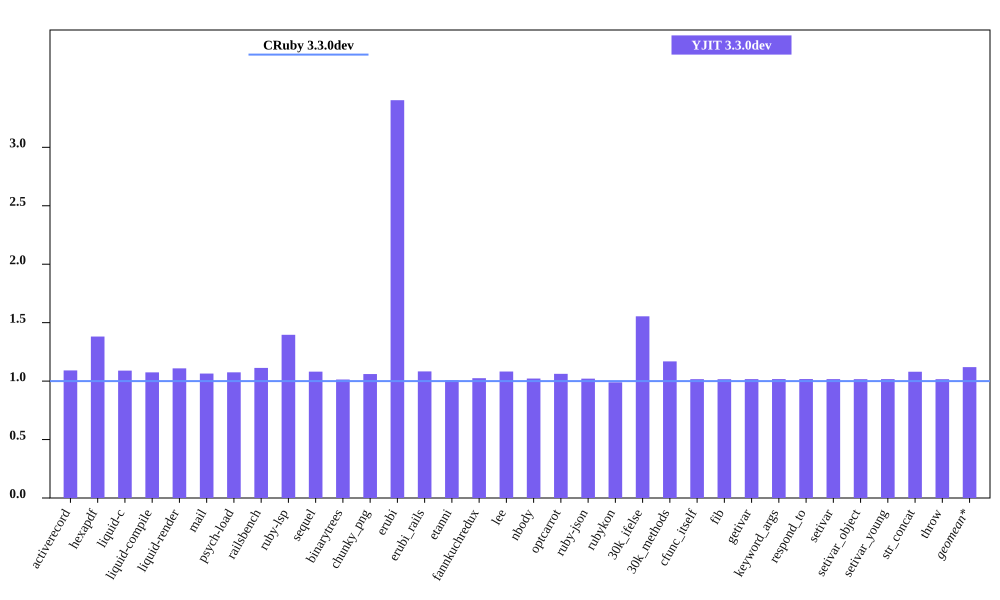

The table this chart was drawn from, first rows:
bench, CRuby 3.3.0dev mem (MiB), YJIT 3.3.0dev mem (MiB), Inline Code, Outlined Code, YJIT Mem overhead
activerecord, 57.55, 62.81, 1, 1
hexapdf, 248.8, 343.7, 2, 2
liquid-c, 43.18, 47.05, 1, 1
liquid-compile, 38.77, 41.67, 1, 1
liquid-render, 37.77, 41.89, 1, 1
mail, 48.47, 51.6, 1, 1
psych-load, 37.36, 40.17, 1, 1
railsbench, 117.8, 131, 3, 2
ruby-lsp, 92.2, 128.7, 5, 5
sequel, 41.16, 44.49, 1, 1
binarytrees, 29.75, 30.15, 1, 1
chunky_png, 50.26, 53.3, 1, 1
erubi, 40.92, 139.2, 1, 1
erubi_rails, 92.12, 99.77, 2, 2
etanni, 155.7, 156.8, 1, 1
fannkuchredux, 24.02, 24.61, 1, 1
lee, 34.62, 37.46, 1, 1
nbody, 23.88, 24.41, 1, 1
optcarrot, 58.48, 62.11, 1, 1
ruby-json, 25.11, 25.63, 1, 1
rubykon, 254, 251.4, 1, 1
30k_ifelse, 65.86, 102.4, 6, 5
30k_methods, 54.75, 63.99, 2, 2
cfunc_itself, 23.86, 24.26, 1, 1
fib, 23.86, 24.25, 1, 1
getivar, 23.93, 24.34, 1, 1
keyword_args, 23.86, 24.28, 1, 1
respond_to, 23.93, 24.35, 1, 1
setivar, 23.93, 24.33, 1, 1
setivar_object, 23.86, 24.26, 1, 1
setivar_young, 23.86, 24.27, 1, 1
str_concat, 106.4, 114.9, 1, 1
throw, 23.93, 24.32, 1, 1
